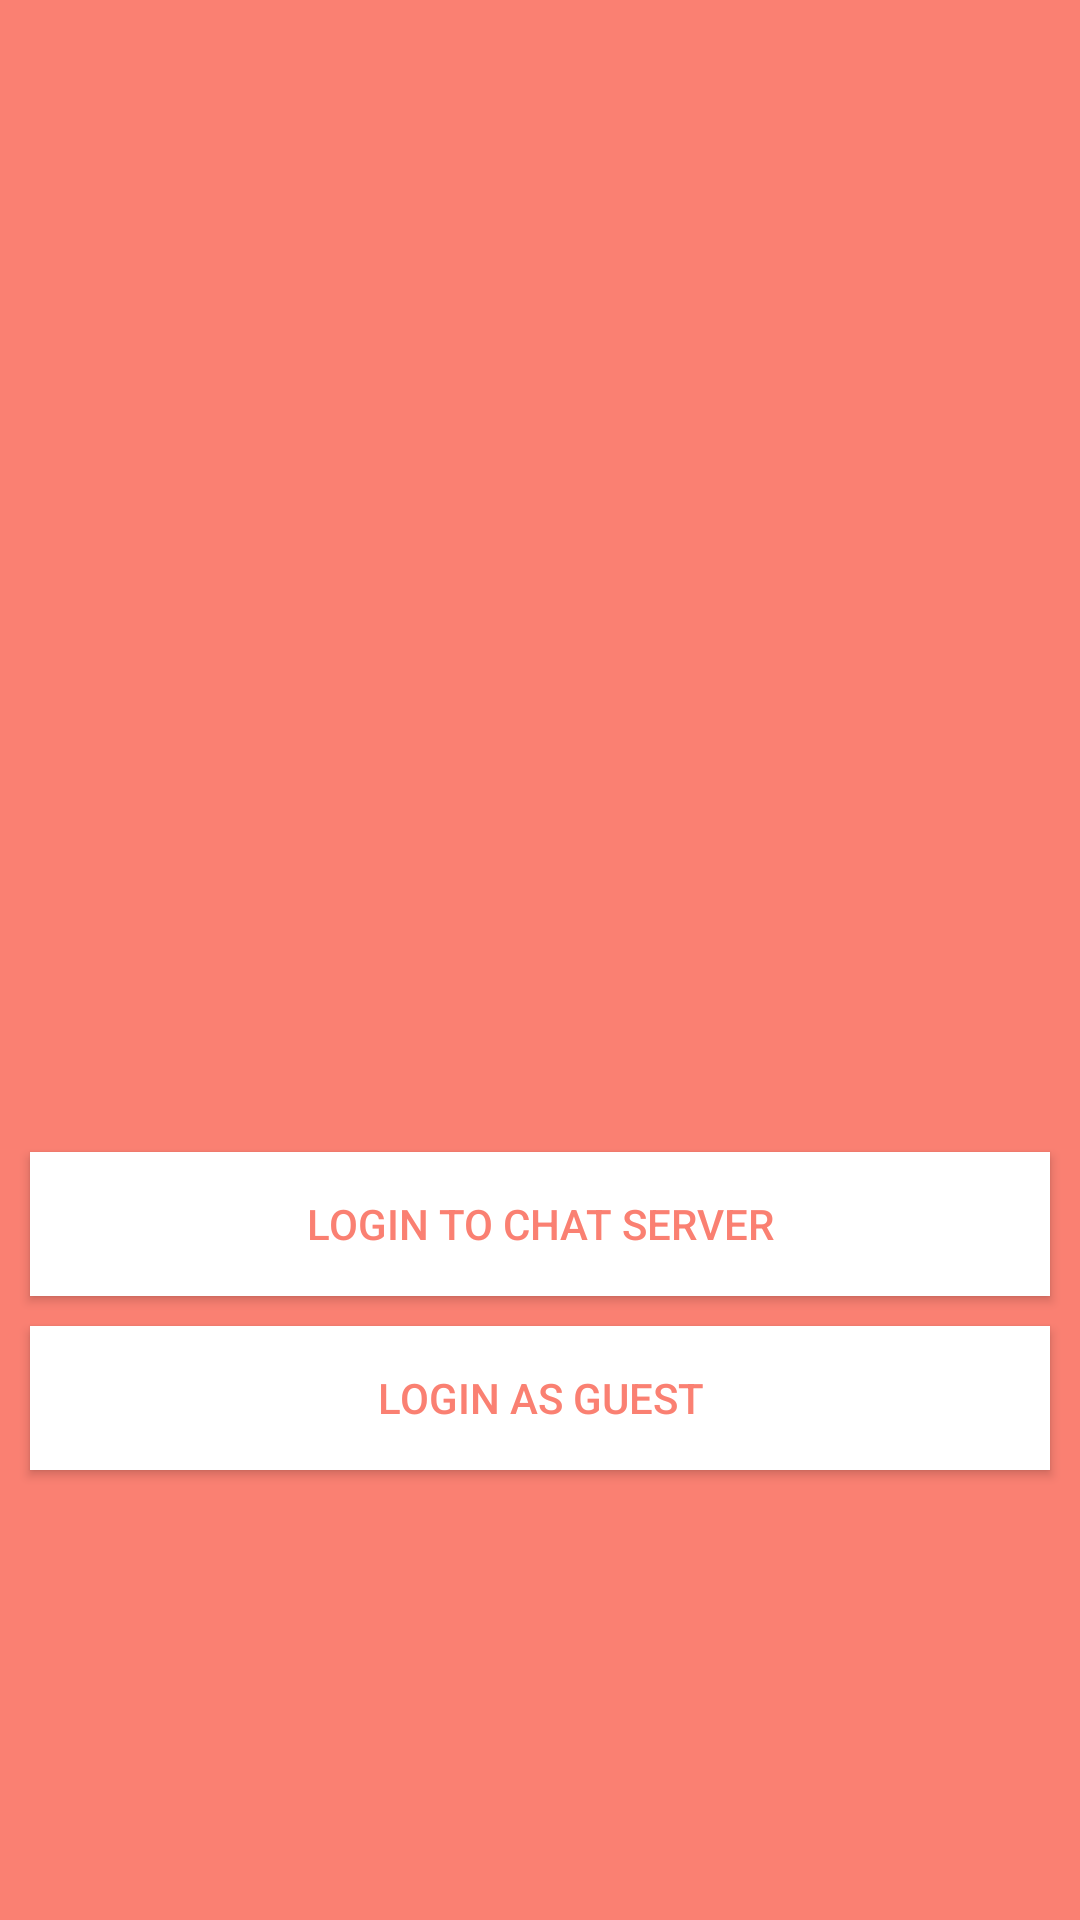

Write the Android layout XML for this screen, with the resource values it uses.
<!-- AndroidManifest.xml: application theme AppTheme -->
<!-- res/layout/activity_main2.xml -->
<?xml version="1.0" encoding="utf-8"?>
<RelativeLayout xmlns:android="http://schemas.android.com/apk/res/android"
    xmlns:app="http://schemas.android.com/apk/res-auto"
    xmlns:tools="http://schemas.android.com/tools"
    android:layout_width="match_parent"
    android:layout_height="match_parent"
    android:orientation="vertical"
    android:background="@color/salmon"
    tools:context="com.example.ramesh.chatapplication.Main2Activity">

    <Button
        android:id="@+id/login_guest"
        android:layout_width="match_parent"
        android:layout_height="wrap_content"
        android:text="Login as guest"
        android:textColor="@color/salmon"
        android:layout_alignParentBottom="true"
        android:background="@android:color/white"
        android:layout_marginLeft="10dp"
        android:layout_marginRight="10dp"
        android:layout_marginBottom="150dp"/>

    <Button
        android:id="@+id/login_chat_server"
        android:layout_above="@id/login_guest"
        android:layout_width="match_parent"
        android:layout_height="wrap_content"
        android:textColor="@color/salmon"
        android:text="Login to Chat Server"
        android:background="@android:color/white"
        android:layout_margin="10dp"/>

    <ImageView
        android:layout_width="200dp"
        android:layout_height="200dp"
        app:srcCompat="@drawable/login_per"
        android:layout_centerHorizontal="true"
        android:layout_marginBottom="20dp"
        android:layout_above="@id/login_chat_server"/>
</RelativeLayout>
<!-- resources referenced by this layout -->
<resources>
  <color name="salmon">#FA8072</color>
  <style name="AppTheme" parent="Theme.AppCompat.Light.DarkActionBar">
          
          <item name="colorPrimary">@color/salmon</item>
          <item name="colorPrimaryDark">@color/salmon_dark</item>
          <item name="colorAccent">@color/colorAccent</item>
      </style>
  <color name="salmon_dark">#ff6959</color>
  <color name="colorAccent">#057F8D</color>
</resources>
